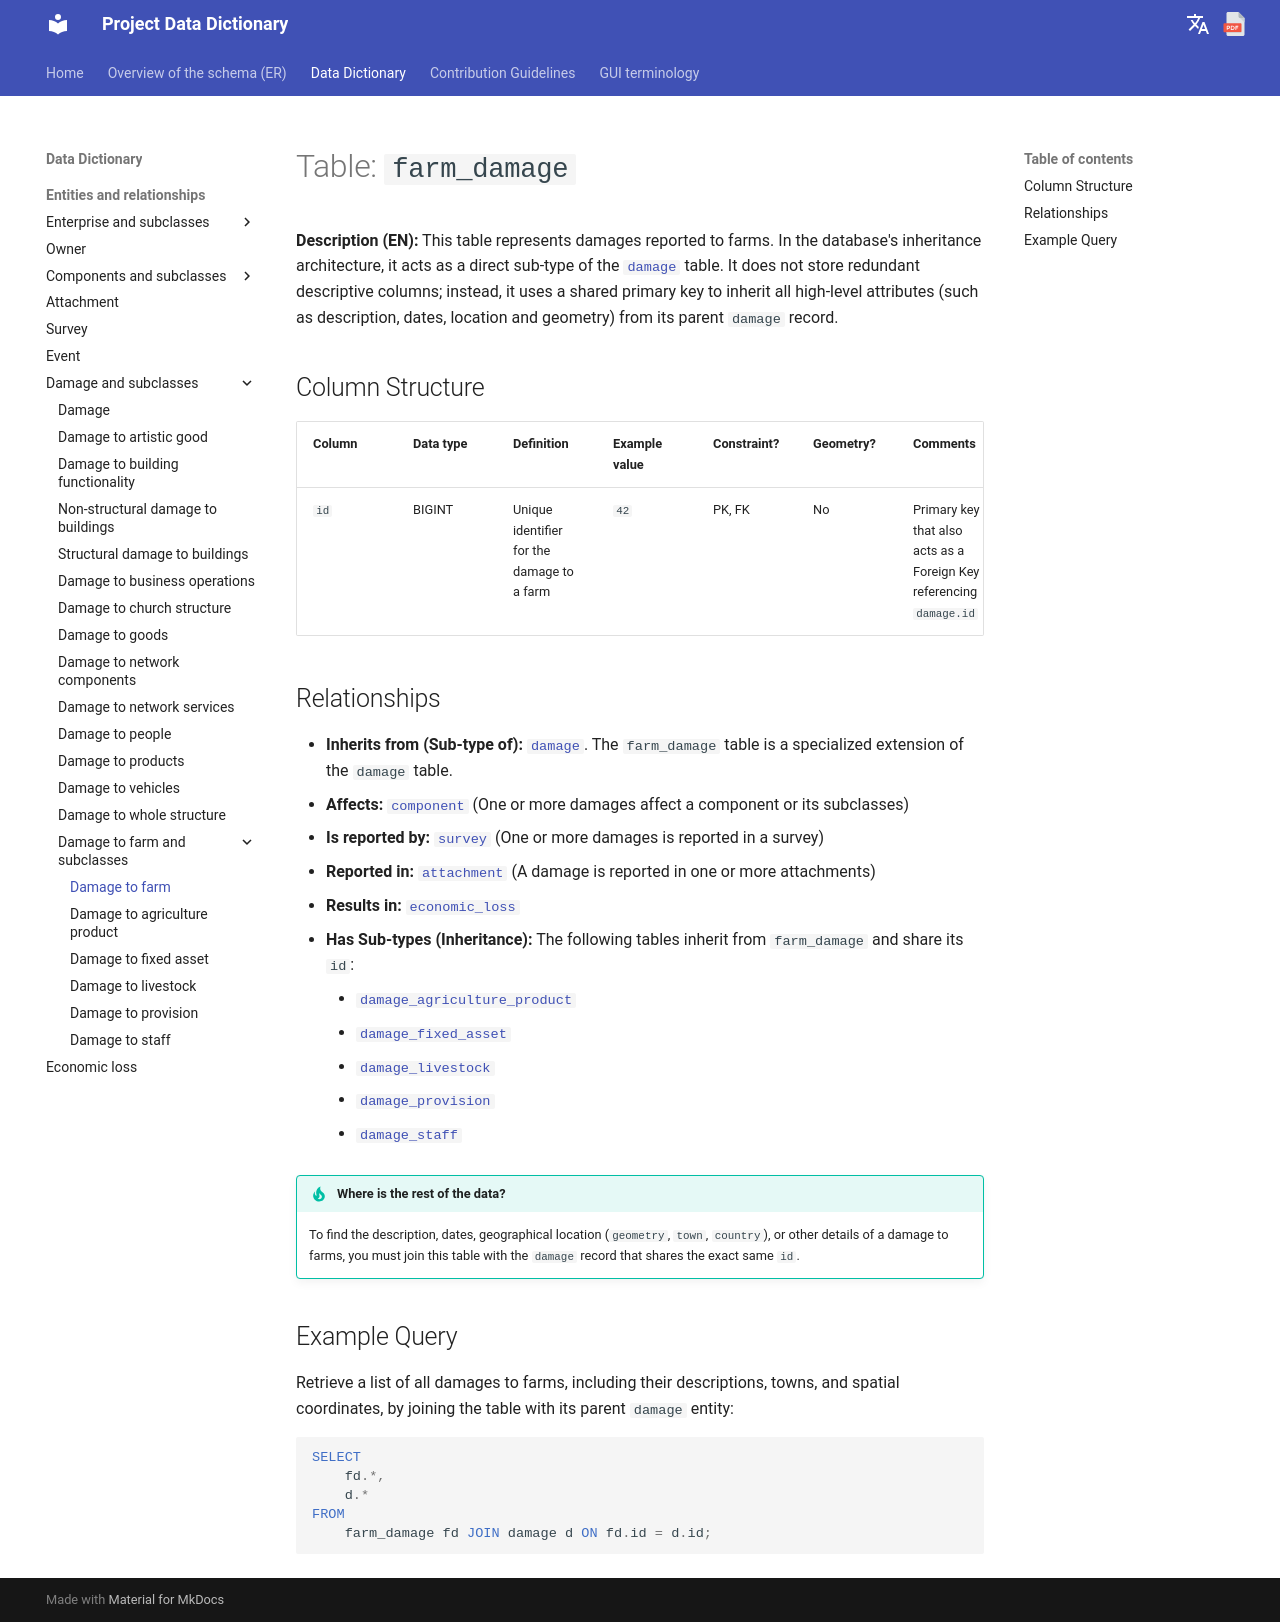

repository: Tars4815/dictionary-demo · page: tables/farm_damage/index.html · generator: mkdocs

# Table: `farm_damage`

**Description (EN):** This table represents damages reported to farms. In the database's inheritance architecture, it acts as a direct sub-type of the [`damage`](damage.md) table. It does not store redundant descriptive columns; instead, it uses a shared primary key to inherit all high-level attributes (such as description, dates, location and geometry) from its parent `damage` record.

## Column Structure

| Column | Data type | Definition | Example value | Constraint? | Geometry? | Comments |
| :--- | :--- | :--- | :--- | :--- | :--- | :--- |
| `id` | BIGINT | Unique identifier for the damage to a farm | `42` | PK, FK | No | Primary key that also acts as a Foreign Key referencing `damage.id` |

## Relationships

* **Inherits from (Sub-type of):** [`damage`](damage.md). The `farm_damage` table is a specialized extension of the `damage` table.
* **Affects:** [`component`](component.md) (One or more damages affect a component or its subclasses)
* **Is reported by:** [`survey`](survey.md) (One or more damages is reported in a survey)
* **Reported in:** [`attachment`](attachment.md) (A damage is reported in one or more attachments)
* **Results in:** [`economic_loss`](economic_loss.md)
* **Has Sub-types (Inheritance):** The following tables inherit from `farm_damage` and share its `id`:
    * [`damage_agriculture_product`](damage_agriculture_product.md)
    * [`damage_fixed_asset`](damage_fixed_asset.md)
    * [`damage_livestock`](damage_livestock.md)
    * [`damage_provision`](damage_provision.md)
    * [`damage_staff`](damage_staff.md)

!!! tip "Where is the rest of the data?"
    To find the description, dates, geographical location (`geometry`, `town`, `country`), or other details of a damage to farms, you must join this table with the `damage` record that shares the exact same `id`.

## Example Query

Retrieve a list of all damages to farms, including their descriptions, towns, and spatial coordinates, by joining the table with its parent `damage` entity:

```sql
SELECT
    fd.*,
    d.*
FROM 
    farm_damage fd JOIN damage d ON fd.id = d.id;
```
